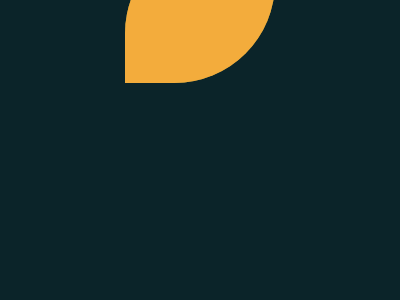

Write a web page that renders exactly this picture using CSS.

<!DOCTYPE html>
<html lang="en">
<head>
  <meta charset="UTF-8">
  <meta http-equiv="X-UA-Compatible" content="IE=edge">
  <meta name="viewport" content="width=device-width, initial-scale=1.0">
  <title>Leafy Trail</title>
  <style>
    body {
      background: #0B2429;
      display: flex;
      align-items: center;
      position: relative;
      justify-content: center;
    }

    div {
      border-radius: 67% 0;
      width: 150px;
      height: 150px;
      background: #dd6b4d;
      position: absolute;
    }

    .green {
      background-color: #1A4341;
      left: 67
    }

    .olive {
      background-color: #998235
    }

    .yellow {
      background-color: #F3AC3C;
      right: 67
    }
  </style>
</head>
<body>
  <div class='green'></div>
  <div class='olive'></div>
  <div class='yellow'></div>
</body>
</html>
